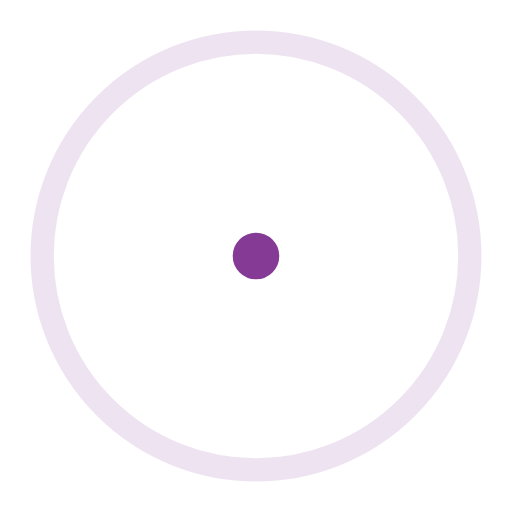
t = 0.00 s
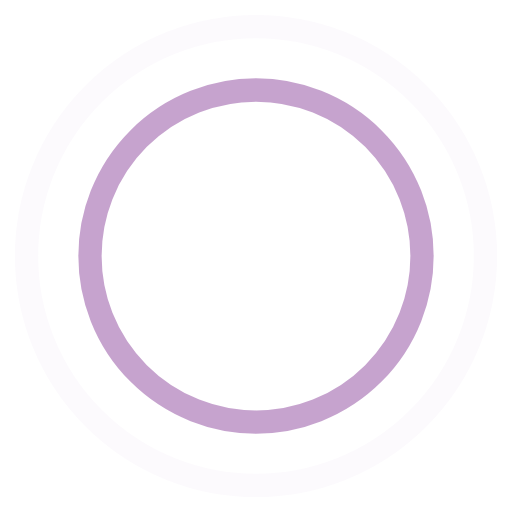
t = 0.45 s
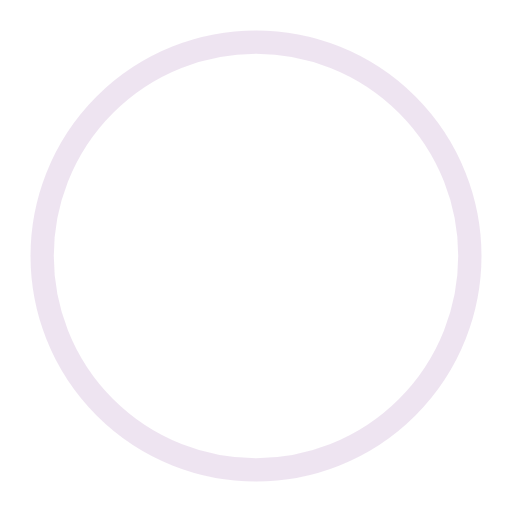
t = 0.90 s
t = 1.35 s: frame unchanged from t = 0.45 s, image omitted

The animated SVG that drew these frames (rendered in a browser with its animation timeline set to each time). Animation: 4 SMIL elements (animate=4); one cycle of 1.80 s, repeats indefinitely.

<!-- By Sam Herbert (@sherb), for everyone. More @ http://goo.gl/7AJzbL -->
<svg width="100%" height="100%" viewBox="0 0 44 44" xmlns="http://www.w3.org/2000/svg" stroke="#853a96">
    <g fill="none" fill-rule="evenodd" stroke-width="2">
        <circle cx="22" cy="22" r="1">
            <animate attributeName="r"
                begin="0s" dur="1.8s"
                values="1; 20"
                calcMode="spline"
                keyTimes="0; 1"
                keySplines="0.165, 0.84, 0.44, 1"
                repeatCount="indefinite" />
            <animate attributeName="stroke-opacity"
                begin="0s" dur="1.8s"
                values="1; 0"
                calcMode="spline"
                keyTimes="0; 1"
                keySplines="0.3, 0.61, 0.355, 1"
                repeatCount="indefinite" />
        </circle>
        <circle cx="22" cy="22" r="1">
            <animate attributeName="r"
                begin="-0.9s" dur="1.8s"
                values="1; 20"
                calcMode="spline"
                keyTimes="0; 1"
                keySplines="0.165, 0.84, 0.44, 1"
                repeatCount="indefinite" />
            <animate attributeName="stroke-opacity"
                begin="-0.9s" dur="1.8s"
                values="1; 0"
                calcMode="spline"
                keyTimes="0; 1"
                keySplines="0.3, 0.61, 0.355, 1"
                repeatCount="indefinite" />
        </circle>
    </g>
</svg>
